Dataset: perovskite_tandem (GitHub, jyotibrahmanandy/solar-cell-quality-control). Classes: defect halide segregation, defect layer delamination, defect phase degradation, defect pinhole, functional.

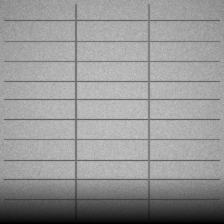
Label: defect phase degradation

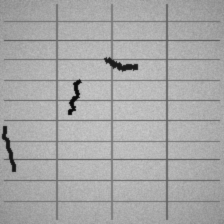
Label: defect layer delamination

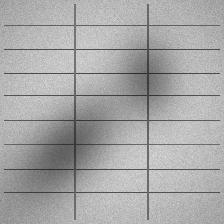
Label: defect halide segregation

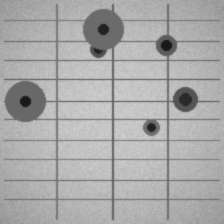
Label: defect pinhole

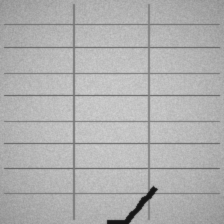
Label: defect layer delamination

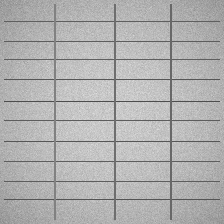
Label: functional
